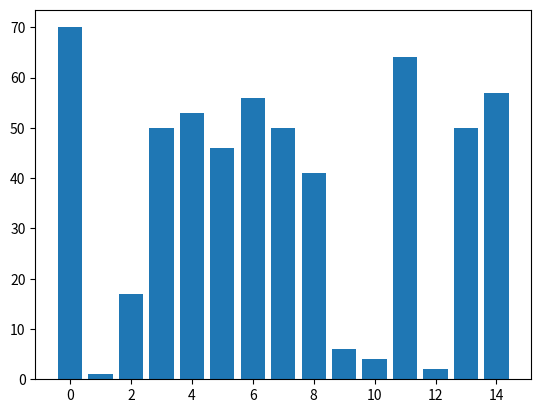
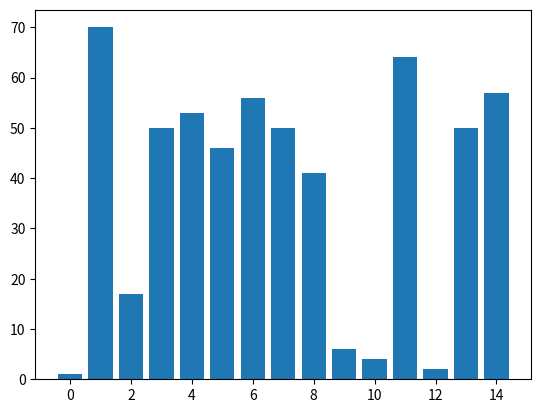
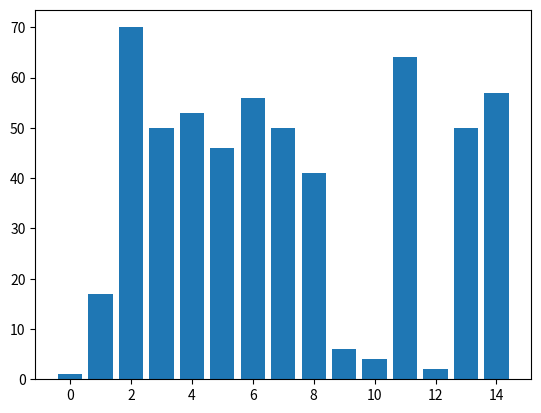
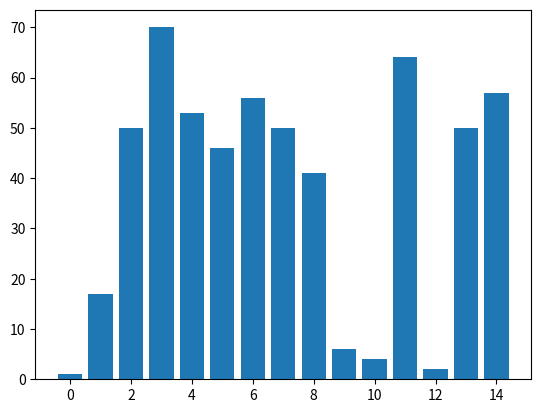
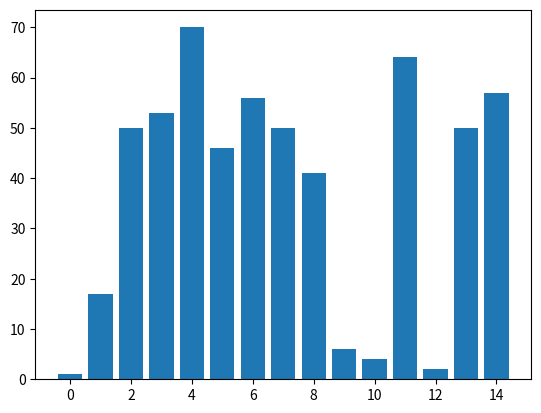
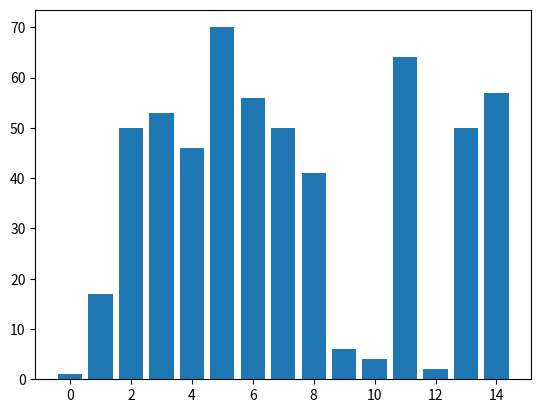
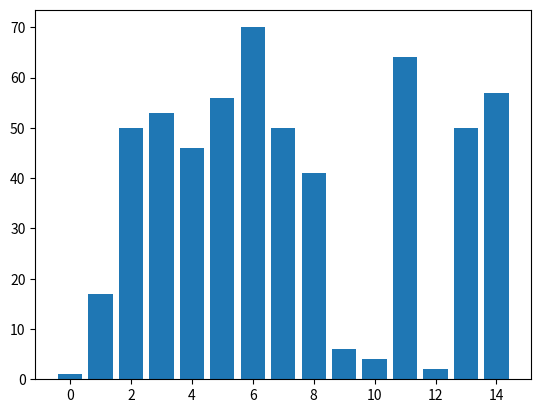
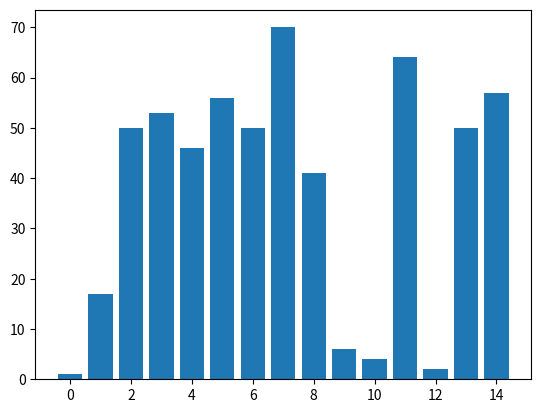
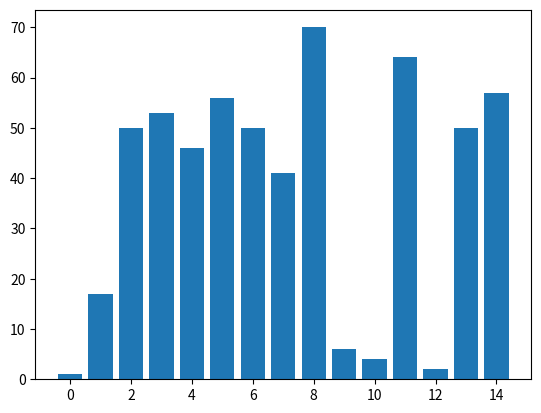
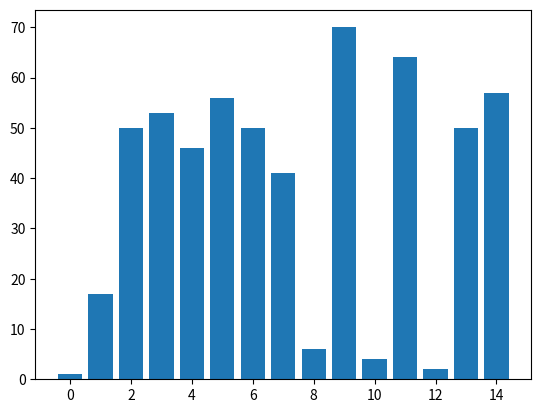
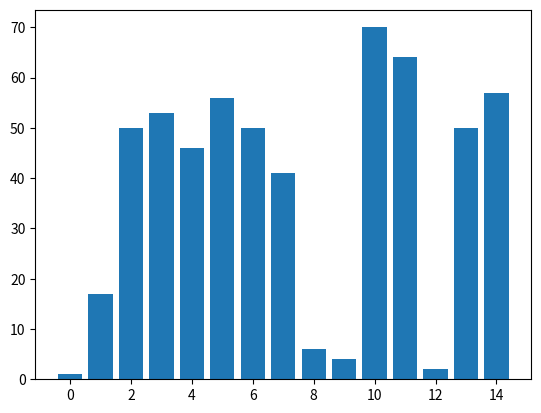
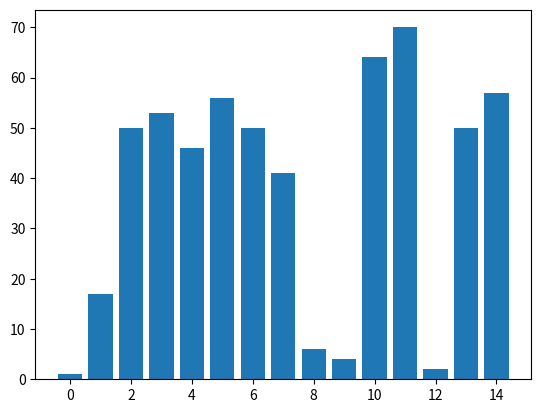
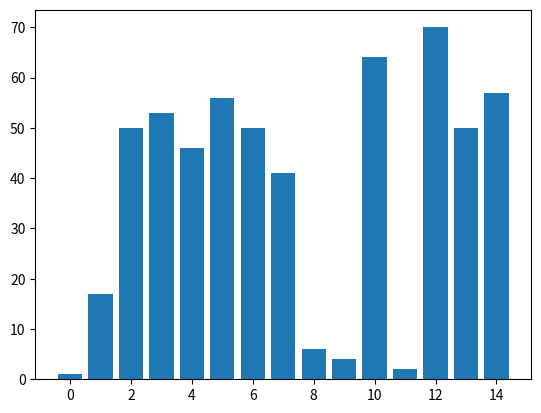
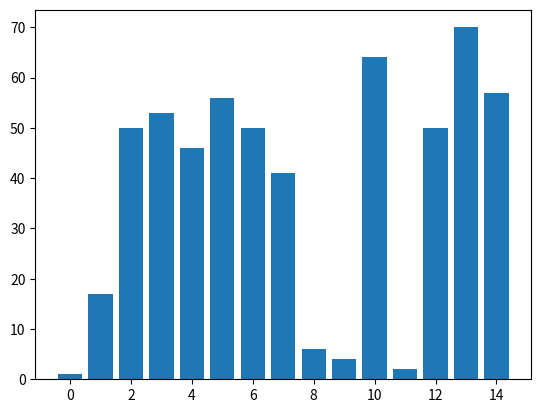
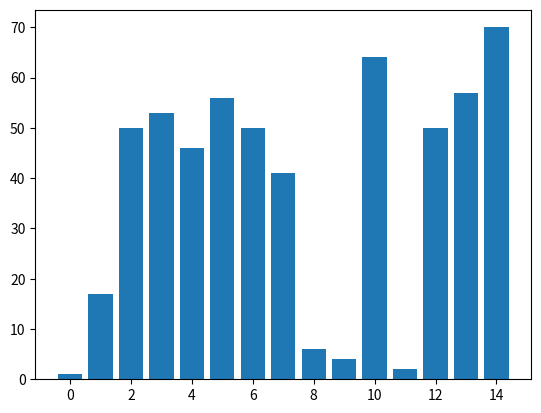
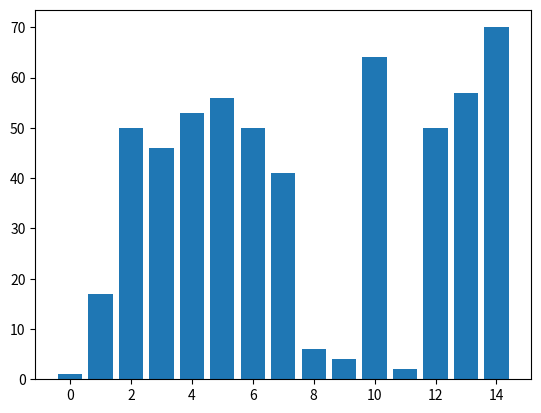

Source code (Python) for these figures, in order:
import matplotlib.pyplot as plt
import numpy as np

amount = 15
ls = np.random.randint(0,100, amount)

x = np.arange(0,amount, 1)
n = len(ls)
# y = np.arrange( )

for i in range(n):
    for j in range(0, n-i-1):
        plt.bar(x,ls)
        plt.pause(0.01) 
        plt.clf()
        if ls[j] > ls[j+1]:
                ls[j], ls[j+1] = ls[j+1], ls[j]
plt.show()
plt.pause(1)
